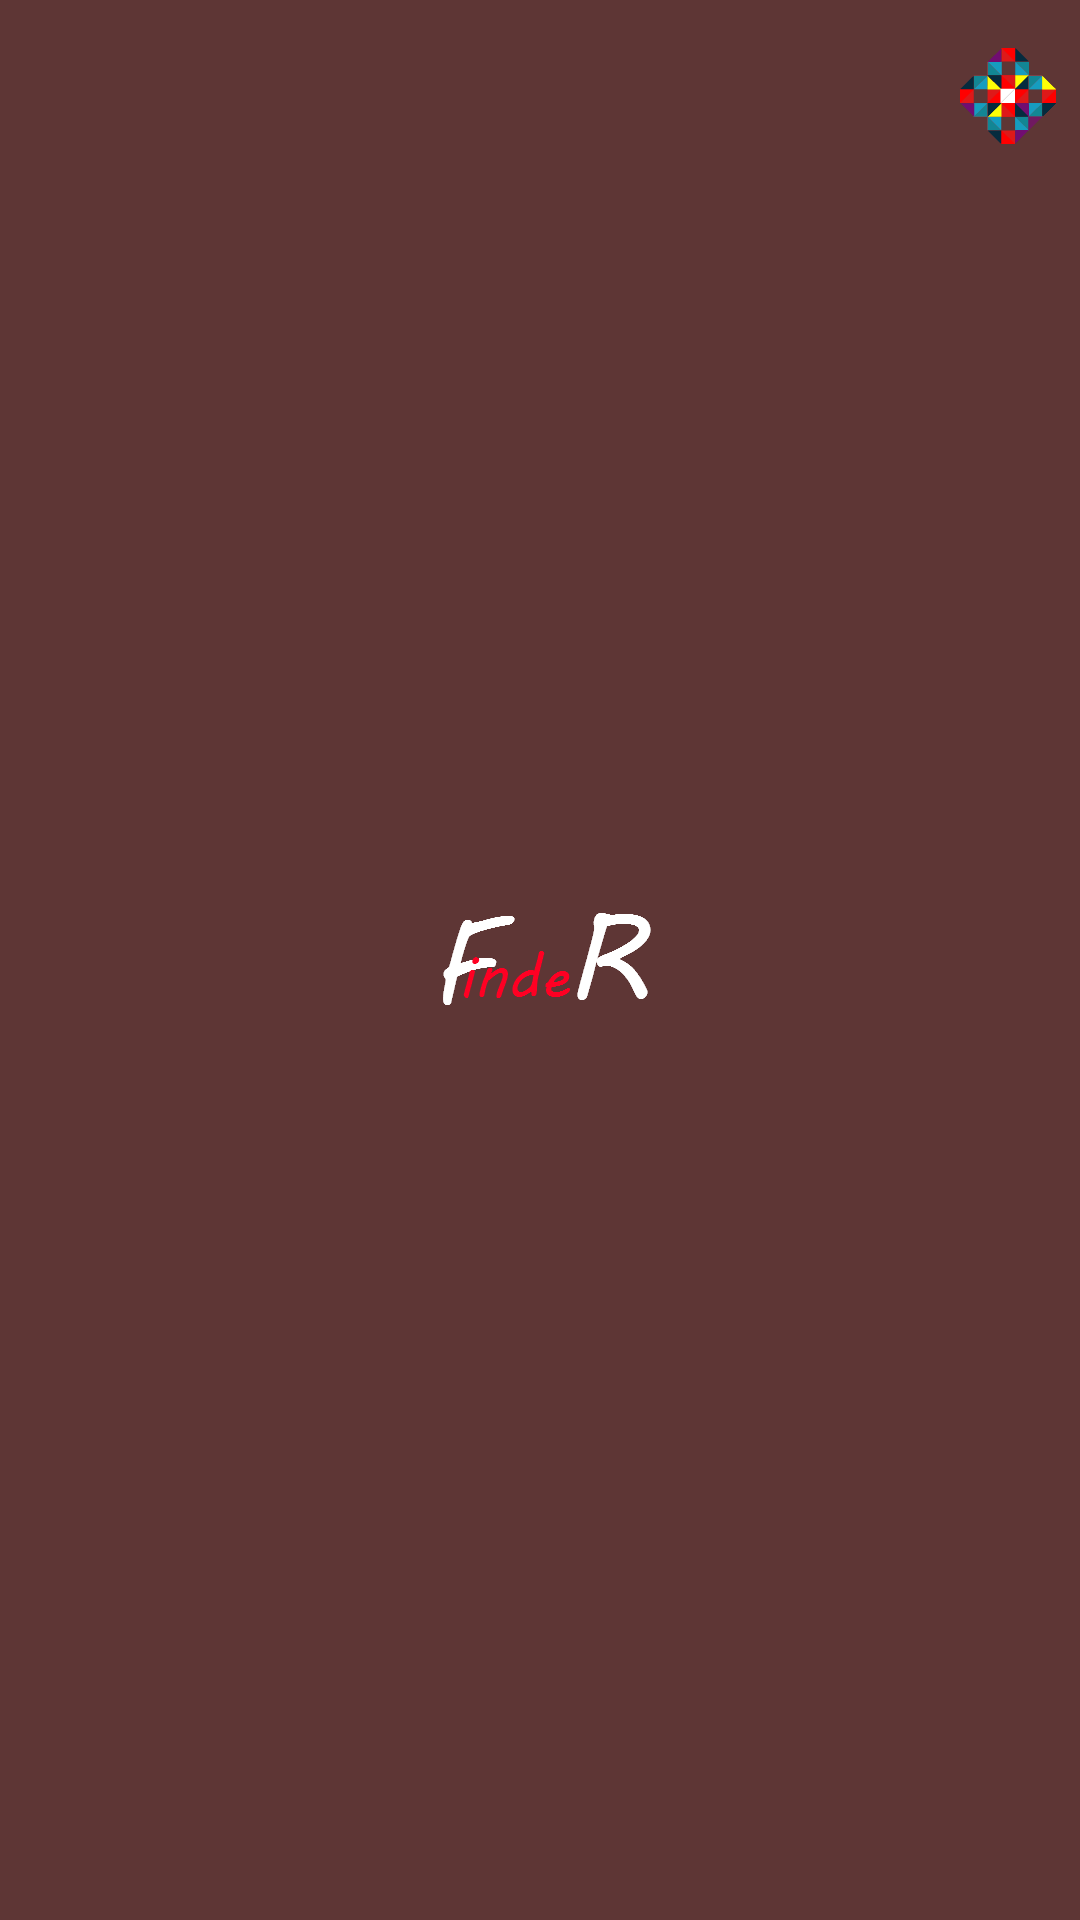

Reconstruct the res/layout file that produces this screen, plus the resources it refers to.
<!-- AndroidManifest.xml: application theme AppTheme -->
<!-- res/layout/nf_toolbar.xml -->
<?xml version="1.0" encoding="utf-8"?>
<android.support.design.widget.AppBarLayout
    xmlns:android="http://schemas.android.com/apk/res/android"
    xmlns:app="http://schemas.android.com/apk/res-auto"
    android:layout_width="match_parent"
    android:layout_height="?attr/actionBarSize"
    android:background="@color/nf_brown_d800"
    android:theme="@style/AppTheme.AppBarOverlay">

  <FrameLayout
      android:layout_width="match_parent"
      android:layout_height="match_parent">

    <android.support.v7.widget.Toolbar
        android:id="@+id/nf_toolbar"
        android:layout_width="match_parent"
        android:layout_height="match_parent"
        app:title=" "/>

    <ImageView
        android:layout_width="wrap_content"
        android:layout_height="wrap_content"
        android:layout_gravity="center"
        android:src="@mipmap/af_icon"/>

    <ImageView
        android:id="@+id/toolbar_img"
        android:layout_width="wrap_content"
        android:layout_height="wrap_content"
        android:layout_gravity="end"
        android:layout_marginEnd="8dp"
        android:layout_marginTop="16dp"
        android:src="@mipmap/af_img"/>

  </FrameLayout>


</android.support.design.widget.AppBarLayout>
<!-- resources referenced by this layout -->
<resources>
  <color name="nf_brown_d800">#5E3635</color>
  <!-- mipmap af_icon: png bitmap (mipmap-hdpi, 1892 bytes) -->
  <!-- mipmap af_img: png bitmap (mipmap-hdpi, 1752 bytes) -->
  <style name="AppTheme.AppBarOverlay" parent="ThemeOverlay.AppCompat.Dark.ActionBar" />
  <style name="AppTheme" parent="Theme.AppCompat.Light.DarkActionBar">
      
      <item name="colorPrimary">@color/colorPrimary</item>
      <item name="colorPrimaryDark">@color/colorPrimaryDark</item>
      <item name="colorAccent">@color/colorAccent</item>
    </style>
  <color name="colorPrimary">#3F51B5</color>
  <color name="colorPrimaryDark">#303F9F</color>
  <color name="colorAccent">#FF4081</color>
</resources>
